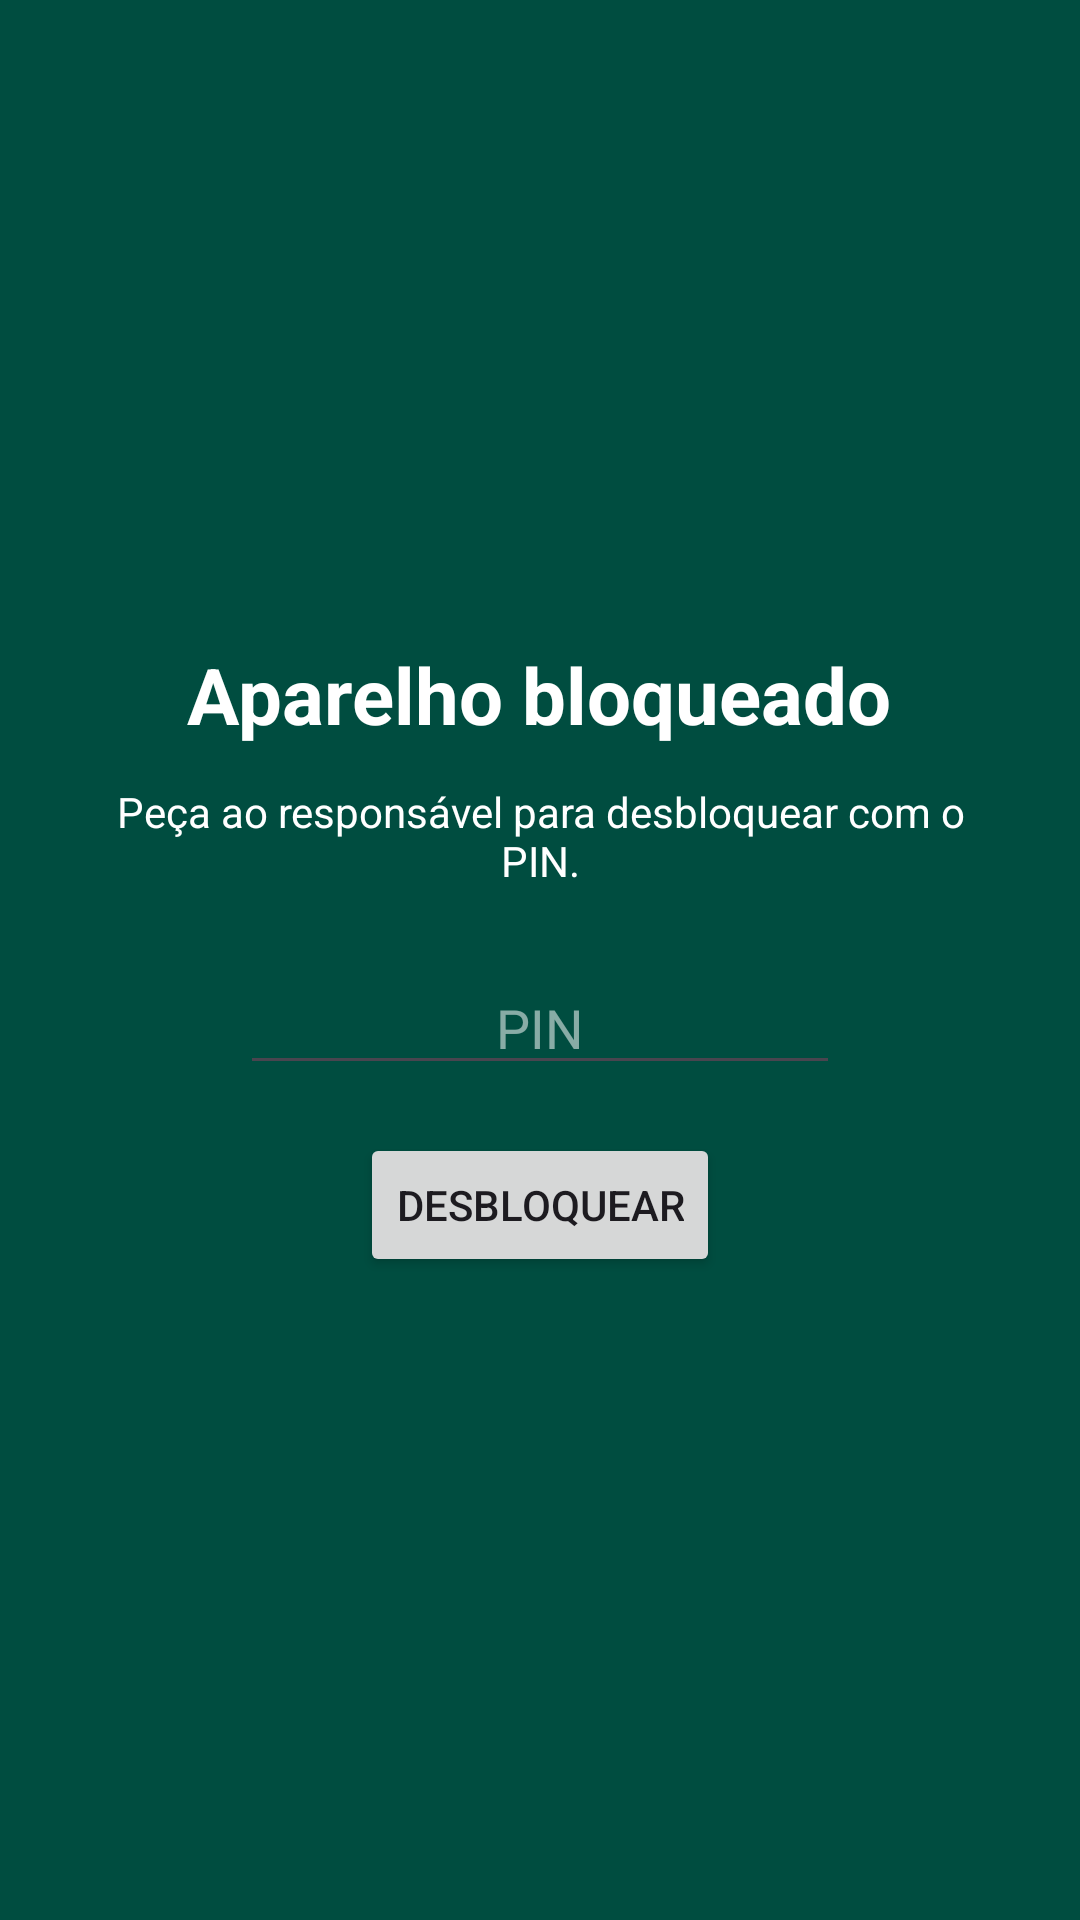

Write the Android layout XML for this screen, with the resource values it uses.
<!-- AndroidManifest.xml: application theme Theme.ControleInfantil -->
<!-- res/layout/overlay_lock.xml -->
<?xml version="1.0" encoding="utf-8"?>
<FrameLayout xmlns:android="http://schemas.android.com/apk/res/android"
    android:layout_width="match_parent"
    android:layout_height="match_parent"
    android:background="@color/primaryDark"
    android:clickable="true"
    android:focusable="true">

    <LinearLayout
        android:layout_width="match_parent"
        android:layout_height="wrap_content"
        android:layout_gravity="center"
        android:orientation="vertical"
        android:gravity="center"
        android:padding="32dp">

        <TextView
            android:layout_width="wrap_content"
            android:layout_height="wrap_content"
            android:text="@string/lock_title"
            android:textColor="@color/white"
            android:textSize="26sp"
            android:textStyle="bold" />

        <TextView
            android:layout_width="match_parent"
            android:layout_height="wrap_content"
            android:text="@string/lock_message"
            android:textColor="@color/white"
            android:gravity="center"
            android:paddingTop="12dp"
            android:paddingBottom="24dp" />

        <EditText
            android:id="@+id/lockPin"
            android:layout_width="200dp"
            android:layout_height="wrap_content"
            android:inputType="numberPassword"
            android:hint="@string/pin_hint"
            android:textColorHint="#88FFFFFF"
            android:textColor="@color/white"
            android:gravity="center"
            android:importantForAutofill="no" />

        <Button
            android:id="@+id/lockUnlock"
            android:layout_width="wrap_content"
            android:layout_height="wrap_content"
            android:layout_marginTop="16dp"
            android:text="@string/lock_unlock" />

        <TextView
            android:id="@+id/lockError"
            android:layout_width="wrap_content"
            android:layout_height="wrap_content"
            android:textColor="#FFCDD2"
            android:paddingTop="12dp"
            android:visibility="gone" />
    </LinearLayout>
</FrameLayout>
<!-- resources referenced by this layout -->
<resources>
  <color name="primaryDark">#004D40</color>
  <color name="white">#FFFFFF</color>
  <string name="lock_message">Peça ao responsável para desbloquear com o PIN.</string>
  <string name="lock_title">Aparelho bloqueado</string>
  <string name="lock_unlock">Desbloquear</string>
  <string name="pin_hint">PIN</string>
  <style name="Theme.ControleInfantil" parent="Theme.Material3.DayNight.NoActionBar">
          <item name="colorPrimary">@color/primary</item>
          <item name="colorPrimaryDark">@color/primaryDark</item>
          <item name="android:statusBarColor" tools:targetApi="l">@color/primaryDark</item>
      </style>
  <color name="primary">#00695C</color>
</resources>
